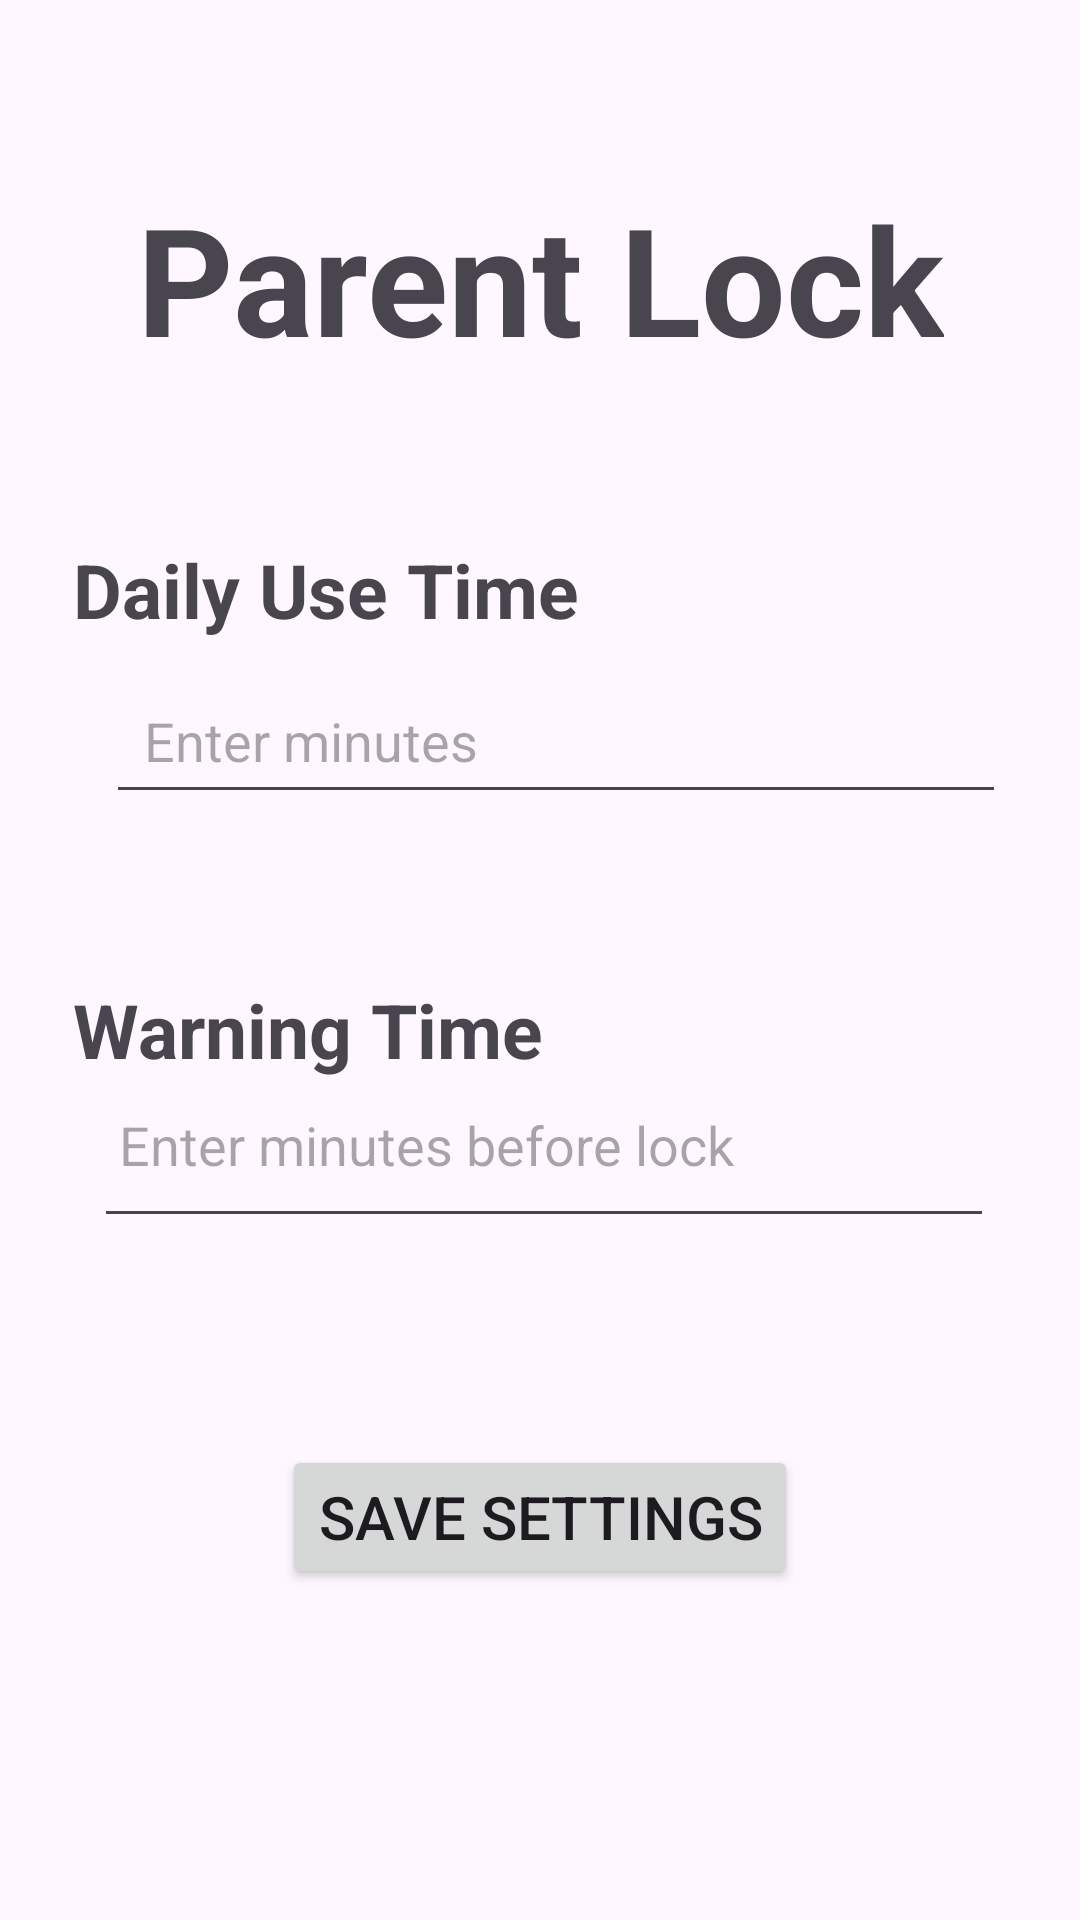

This screen was rendered from an Android layout file. Write that file and the resources it references.
<!-- AndroidManifest.xml: application theme Theme.Saksham -->
<!-- res/layout/activity_parent_lock.xml -->
<?xml version="1.0" encoding="utf-8"?>
<androidx.constraintlayout.widget.ConstraintLayout xmlns:android="http://schemas.android.com/apk/res/android"
    xmlns:app="http://schemas.android.com/apk/res-auto"
    xmlns:tools="http://schemas.android.com/tools"
    android:id="@+id/parentLockLayout"
    android:layout_width="match_parent"
    android:layout_height="match_parent"
    android:padding="16dp"
    tools:context=".ParentLockActivity">

    

    <TextView
        android:id="@+id/lockTitle"
        android:layout_width="wrap_content"
        android:layout_height="wrap_content"
        android:text="Parent Lock"
        android:textSize="50sp"
        android:textStyle="bold"
        app:layout_constraintBottom_toBottomOf="parent"
        app:layout_constraintEnd_toEndOf="parent"
        app:layout_constraintStart_toStartOf="parent"
        app:layout_constraintTop_toTopOf="parent"
        app:layout_constraintVertical_bias="0.08"
        app:layout_constraintVertical_chainStyle="packed" />

    <TextView
        android:id="@+id/dailyUseLabel"
        android:layout_width="wrap_content"
        android:layout_height="wrap_content"
        android:layout_marginTop="32dp"
        android:text="Daily Use Time"
        android:textSize="25sp"
        android:textStyle="bold"
        app:layout_constraintBottom_toBottomOf="parent"
        app:layout_constraintEnd_toEndOf="parent"
        app:layout_constraintHorizontal_bias="0.052"
        app:layout_constraintStart_toStartOf="parent"
        app:layout_constraintTop_toBottomOf="@id/lockTitle"
        app:layout_constraintVertical_bias="0.05" />

    <EditText
        android:id="@+id/dailyLimitMinutesInput"
        android:layout_width="300dp"
        android:layout_height="52dp"
        android:hint="  Enter minutes"
        android:inputType="number"
        app:layout_constraintBottom_toBottomOf="parent"
        app:layout_constraintEnd_toEndOf="parent"
        app:layout_constraintHorizontal_bias="0.696"
        app:layout_constraintStart_toStartOf="parent"
        app:layout_constraintTop_toTopOf="parent"
        app:layout_constraintVertical_bias="0.366" />

    <TextView
        android:id="@+id/warningLabel"
        android:layout_width="wrap_content"
        android:layout_height="wrap_content"
        android:layout_marginTop="32dp"
        android:text="Warning Time"
        android:textSize="25sp"
        android:textStyle="bold"
        app:layout_constraintBottom_toBottomOf="parent"
        app:layout_constraintEnd_toEndOf="parent"
        app:layout_constraintHorizontal_bias="0.049"
        app:layout_constraintStart_toStartOf="parent"
        app:layout_constraintTop_toBottomOf="@id/dailyLimitMinutesInput"
        app:layout_constraintVertical_bias="0.08" />

    <EditText
        android:id="@+id/warningMinutesInput"
        android:layout_width="300dp"
        android:layout_height="65dp"
        android:hint=" Enter minutes before lock"
        android:inputType="number"
        app:layout_constraintBottom_toBottomOf="parent"
        app:layout_constraintEnd_toEndOf="parent"
        app:layout_constraintHorizontal_bias="0.545"
        app:layout_constraintStart_toStartOf="parent"
        app:layout_constraintTop_toTopOf="parent"
        app:layout_constraintVertical_bias="0.611" />

    <Button
        android:id="@+id/saveButton"
        android:layout_width="wrap_content"
        android:layout_height="wrap_content"
        android:layout_marginTop="64dp"
        android:text="Save Settings"
        android:textSize="20sp"
        app:layout_constraintBottom_toBottomOf="parent"
        app:layout_constraintEnd_toEndOf="parent"
        app:layout_constraintStart_toStartOf="parent"
        app:layout_constraintTop_toTopOf="parent"
        app:layout_constraintVertical_bias="0.81" />

</androidx.constraintlayout.widget.ConstraintLayout>
<!-- resources referenced by this layout -->
<resources>
  <style name="Theme.Saksham" parent="Base.Theme.Saksham" />
  <style name="Base.Theme.Saksham" parent="Theme.Material3.DayNight.NoActionBar">
          
          
      </style>
</resources>
